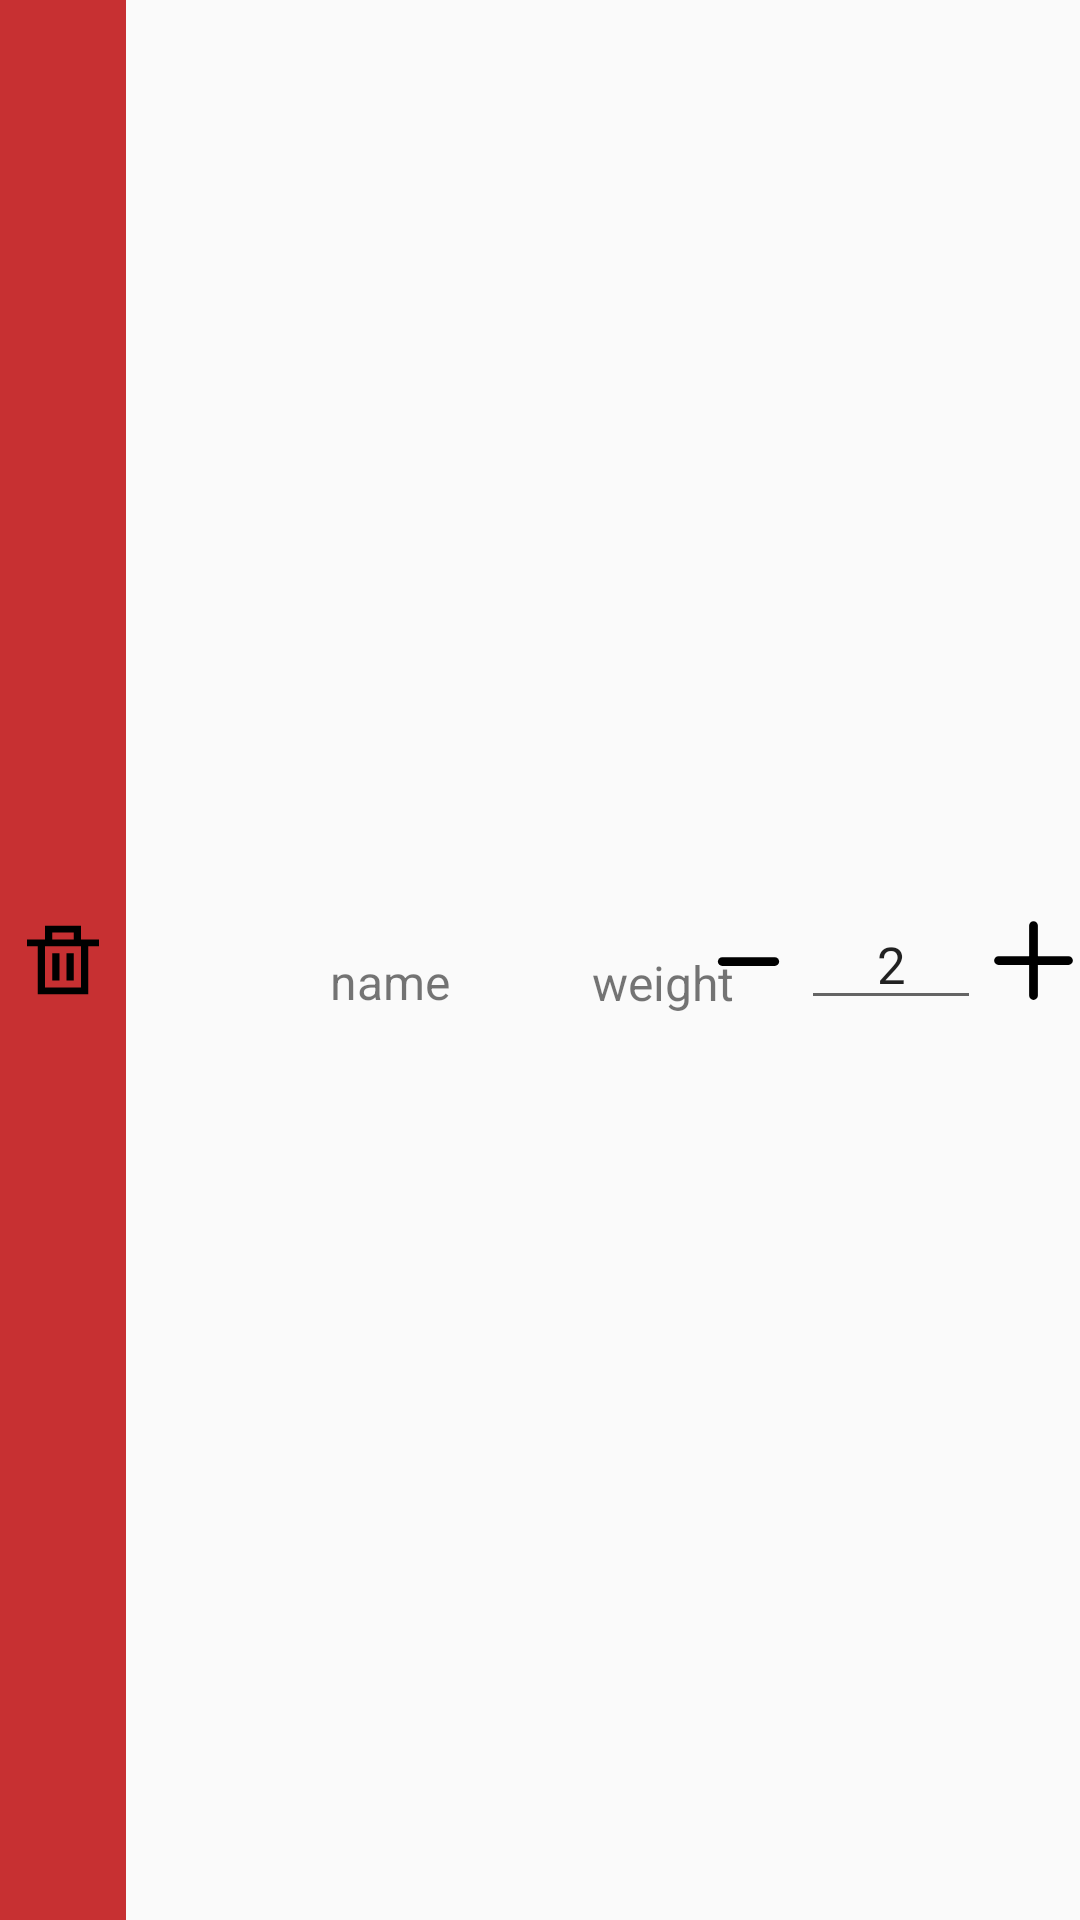

Here is an Android app screen rendered from its layout file. Give the layout XML and the strings, colors and styles it references.
<!-- AndroidManifest.xml: application theme Theme.PlayerTool5e -->
<!-- res/layout/inventory_item.xml -->
<?xml version="1.0" encoding="utf-8"?>
<androidx.constraintlayout.widget.ConstraintLayout xmlns:android="http://schemas.android.com/apk/res/android"
    xmlns:app="http://schemas.android.com/apk/res-auto"
    xmlns:tools="http://schemas.android.com/tools"
    android:layout_width="match_parent"
    android:layout_height="wrap_content"
    android:minHeight="60dp"
    android:id="@+id/inventory_item_layout"
    android:clickable="true"
    android:focusable="true">


    <TextView
        android:id="@+id/item_weight"
        android:layout_width="48dp"
        android:layout_height="wrap_content"


        android:gravity="center"
        android:text="weight"
        android:textSize="16sp"
        app:layout_constraintBottom_toBottomOf="parent"
        app:layout_constraintEnd_toStartOf="@+id/minus_button"
        app:layout_constraintStart_toEndOf="@+id/item_name"
        app:layout_constraintTop_toTopOf="parent"
        app:layout_constraintVertical_bias="0.512" />

    <EditText
        android:id="@+id/item_edit_text"
        android:layout_width="60dp"
        android:layout_height="40dp"
        android:gravity="center"
        android:imeOptions="actionDone"
        android:inputType="number"
        android:text="2"
        android:textSize="17sp"

        android:selectAllOnFocus="true"
        android:singleLine="true"
        app:layout_constraintBottom_toBottomOf="parent"
        app:layout_constraintEnd_toEndOf="parent"
        app:layout_constraintHorizontal_bias="0.89"
        app:layout_constraintStart_toStartOf="parent"
        app:layout_constraintTop_toTopOf="parent" />

    <TextView
        android:id="@+id/item_name"
        android:layout_width="160dp"
        android:layout_height="wrap_content"
        android:layout_marginStart="8dp"
        android:layout_marginTop="4dp"
        android:layout_marginBottom="4dp"
        android:gravity="center"
        android:text="name"
        android:textSize="16sp"
        app:layout_constraintBottom_toBottomOf="parent"

        app:layout_constraintStart_toEndOf="@+id/item_button"
        app:layout_constraintTop_toTopOf="parent"
        app:layout_constraintVertical_bias="0.512" />

    <ImageButton
        android:id="@+id/item_button"

        android:layout_width="42dp"
        android:layout_height="0dp"

        android:background="@color/ddb_red"
        android:src="@drawable/delete_1487_svgrepo_com"
        android:textSize="18sp"
        app:layout_constraintBottom_toBottomOf="parent"
        app:layout_constraintEnd_toEndOf="parent"
        app:layout_constraintHorizontal_bias="0.0"
        app:layout_constraintStart_toStartOf="parent"
        app:layout_constraintTop_toTopOf="parent" />

    <ImageButton
        android:id="@+id/plus_button"
        android:layout_width="wrap_content"
        android:layout_height="wrap_content"
        android:background="@null"

        app:layout_constraintBottom_toBottomOf="@+id/item_edit_text"
        app:layout_constraintStart_toEndOf="@+id/item_edit_text"
        app:layout_constraintTop_toTopOf="@+id/item_edit_text"
        app:srcCompat="@drawable/plus_large_svgrepo_com" />

    <ImageButton
        android:id="@+id/minus_button"
        android:layout_width="wrap_content"
        android:layout_height="wrap_content"
        android:background="@null"
        app:layout_constraintBottom_toBottomOf="@+id/item_edit_text"
        app:layout_constraintEnd_toStartOf="@+id/item_edit_text"
        app:layout_constraintTop_toTopOf="@+id/item_edit_text"
        app:layout_constraintVertical_bias="0.6"
        app:srcCompat="@drawable/minus_svgrepo_com" />


</androidx.constraintlayout.widget.ConstraintLayout>
<!-- resources referenced by this layout -->
<resources>
  <color name="ddb_red">#C73032</color>
  <!-- drawable delete_1487_svgrepo_com (drawable) -->
  <vector xmlns:android="http://schemas.android.com/apk/res/android" android:height="24dp" android:viewportHeight="21" android:viewportWidth="21" android:width="24dp">
  
      <path android:fillColor="#000000" android:fillType="evenOdd" android:pathData="M7.35,16.5L9.45,16.5L9.45,8.5L7.35,8.5L7.35,16.5ZM11.55,16.5L13.65,16.5L13.65,8.5L11.55,8.5L11.55,16.5ZM5.25,18.5L15.75,18.5L15.75,6.5L5.25,6.5L5.25,18.5ZM7.35,4.5L13.65,4.5L13.65,2.5L7.35,2.5L7.35,4.5ZM15.75,4.5L15.75,0.5L5.25,0.5L5.25,4.5L0,4.5L0,6.5L3.15,6.5L3.15,20.5L17.85,20.5L17.85,6.5L21,6.5L21,4.5L15.75,4.5Z" android:strokeColor="#00000000" android:strokeWidth="1"/>
      
  </vector>
  <!-- drawable minus_svgrepo_com (drawable) -->
  <vector xmlns:android="http://schemas.android.com/apk/res/android"
      android:width="35dp"
      android:height="35dp"
      android:viewportWidth="24"
      android:viewportHeight="24">
    <path
        android:pathData="M6,12L18,12"
        android:strokeLineJoin="round"
        android:strokeWidth="2"
        android:fillColor="#00000000"
        android:strokeColor="#000000"
        android:strokeLineCap="round"/>
  </vector>
  <!-- drawable plus_large_svgrepo_com (drawable) -->
  <vector xmlns:android="http://schemas.android.com/apk/res/android"
      android:width="35dp"
      android:height="35dp"
      android:viewportWidth="24"
      android:viewportHeight="24">
    <path
        android:pathData="M4,12H20M12,4V20"
        android:strokeLineJoin="round"
        android:strokeWidth="2"
        android:fillColor="#00000000"
        android:strokeColor="#000000"
        android:strokeLineCap="round"/>
  </vector>
  <style name="Theme.PlayerTool5e" parent="Theme.AppCompat.DayNight.NoActionBar">
          
          <item name="colorPrimary">@color/purple_500</item>
          <item name="colorPrimaryVariant">@color/purple_700</item>
          <item name="colorOnPrimary">@color/white</item>
          
          <item name="colorSecondary">@color/teal_200</item>
          <item name="colorSecondaryVariant">@color/teal_700</item>
          <item name="colorOnSecondary">@color/black</item>
          
          <item name="android:statusBarColor">?attr/colorPrimaryVariant</item>
          
      </style>
  <color name="purple_500">#FF6200EE</color>
  <color name="purple_700">#FF3700B3</color>
  <color name="white">#FFFFFFFF</color>
  <color name="teal_200">#FF03DAC5</color>
  <color name="teal_700">#FF018786</color>
  <color name="black">#FF000000</color>
</resources>
